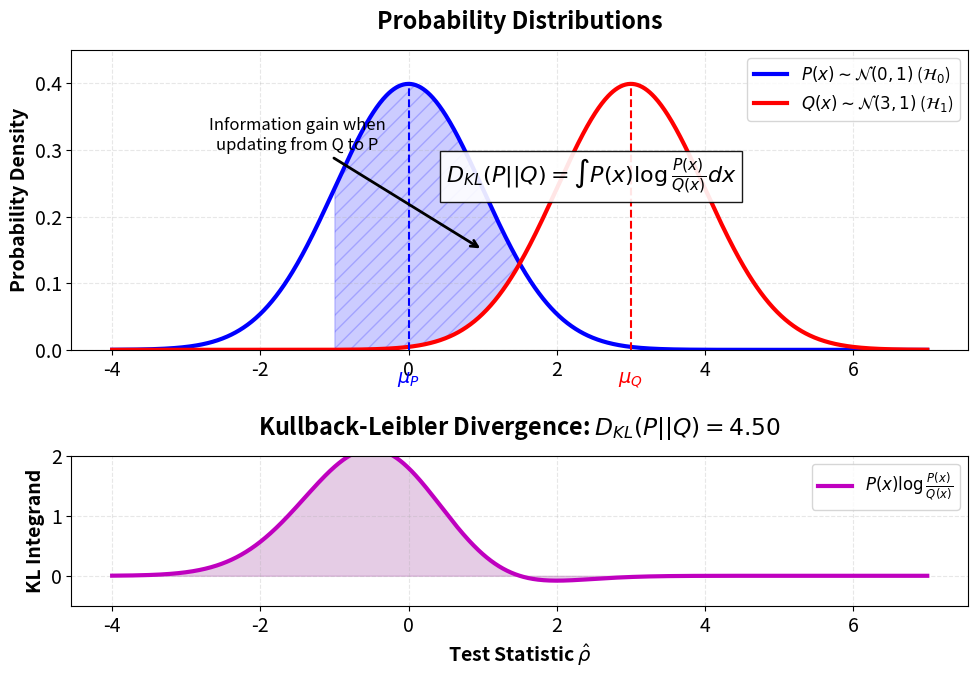

This figure's Python source:
import numpy as np
import matplotlib.pyplot as plt
from scipy.stats import norm

# Configure plot settings
plt.rcParams.update({
    'font.size': 14,
    'axes.titleweight': 'bold',
    'axes.labelweight': 'bold',
    'figure.figsize': (10, 7),
    'axes.grid': True,
    'grid.linestyle': '--',
    'grid.alpha': 0.3
})

# Create Gaussian distributions
x = np.linspace(-4, 7, 1000)
mu_p, sigma_p = 0, 1  # Distribution P (H0)
mu_q, sigma_q = 3, 1  # Distribution Q (H1)
p = norm.pdf(x, mu_p, sigma_p)
q = norm.pdf(x, mu_q, sigma_q)

# Calculate KL divergence integrand
kl_integrand = p * np.log(p / np.where(q > 1e-10, q, 1e-10))  # Avoid log(0)
kl_total = np.trapz(kl_integrand, x)  # Total KL divergence

# Create figure
fig, (ax1, ax2) = plt.subplots(2, 1, gridspec_kw={'height_ratios': [2, 1]})

# Top: Distributions P and Q
ax1.plot(x, p, 'b-', lw=3, label=r'$P(x) \sim \mathcal{N}(0,1)$ ($\mathcal{H}_0$)')
ax1.plot(x, q, 'r-', lw=3, label=r'$Q(x) \sim \mathcal{N}(3,1)$ ($\mathcal{H}_1$)')
ax1.set_ylabel('Probability Density', fontsize=14)
ax1.legend(loc='upper right', fontsize=12)
ax1.set_title('Probability Distributions', pad=15)
ax1.set_ylim(0, 0.45)

# Highlight KL divergence region
x_fill = x[(x >= -1) & (x <= 4)]
ax1.fill_between(x_fill, 
                norm.pdf(x_fill, mu_p, sigma_p),
                norm.pdf(x_fill, mu_q, sigma_q),
                where=(norm.pdf(x_fill, mu_p, sigma_p) > norm.pdf(x_fill, mu_q, sigma_q)),
                color='blue', alpha=0.2, hatch='//')

# Bottom: KL Divergence D_KL(P||Q)
ax2.plot(x, kl_integrand, 'm-', lw=3, label=r'$P(x) \log \frac{P(x)}{Q(x)}$')
ax2.fill_between(x, kl_integrand, color='purple', alpha=0.2)
ax2.set_xlabel('Test Statistic $\hat{\\rho}$', fontsize=14)
ax2.set_ylabel('KL Integrand', fontsize=14)
ax2.set_title(f'Kullback-Leibler Divergence: $D_{{KL}}(P||Q) = {kl_total:.2f}$', pad=15)
ax2.legend(loc='upper right', fontsize=12)
ax2.set_ylim(-0.5, 2.0)

# Add annotations
ax1.text(0.5, 0.25, r'$D_{KL}(P||Q) = \int P(x) \log \frac{P(x)}{Q(x)} dx$', 
         fontsize=16, bbox=dict(facecolor='white', alpha=0.9))
ax1.annotate('Information gain when\nupdating from Q to P', 
             xy=(1.0, 0.15), xytext=(-1.5, 0.3),
             arrowprops=dict(arrowstyle='->', lw=2, color='black'),
             fontsize=12, ha='center')

# Add mean markers
ax1.plot([mu_p, mu_p], [0, norm.pdf(mu_p, mu_p, sigma_p)], 'b--', lw=1.5)
ax1.plot([mu_q, mu_q], [0, norm.pdf(mu_q, mu_q, sigma_q)], 'r--', lw=1.5)
ax1.text(mu_p, -0.05, r'$\mu_P$', ha='center', fontsize=14, color='b')
ax1.text(mu_q, -0.05, r'$\mu_Q$', ha='center', fontsize=14, color='r')

plt.tight_layout()
plt.savefig('kl_divergence_p_to_q.png', dpi=300, bbox_inches='tight')
plt.show()